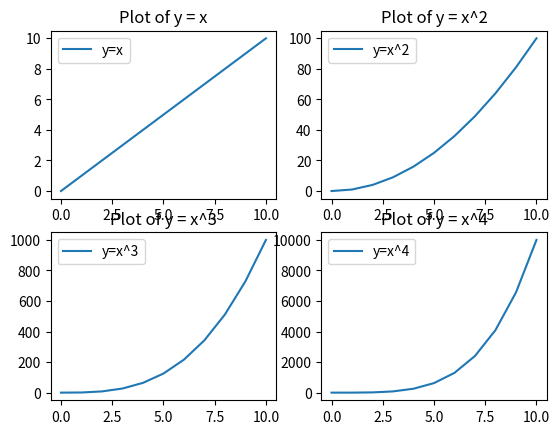

Python code for this plot:
import matplotlib.pyplot as plt
fig,axes=plt.subplots(nrows=2,ncols=2)
x=[i for i in range (0,11)]
y=[i**2 for i in x]
z=[i**3 for i in x]
b=[i**4 for i in x]
a=[i for i in x]
axes[0,0].plot(x,a,label='y=x')
axes[0,0].legend()
axes[0,0].set_title('Plot of y = x')
axes[1,1].plot(x,b,label='y=x^4')
axes[1,1].legend()
axes[1,1].set_title('Plot of y = x^4')
axes[0,1].plot(x,y,label='y=x^2')
axes[0,1].legend()
axes[0,1].set_title('Plot of y = x^2')
axes[1,0].plot(x,z,label='y=x^3')
axes[1,0].legend()
axes[1,0].set_title('Plot of y = x^3')
plt.show()